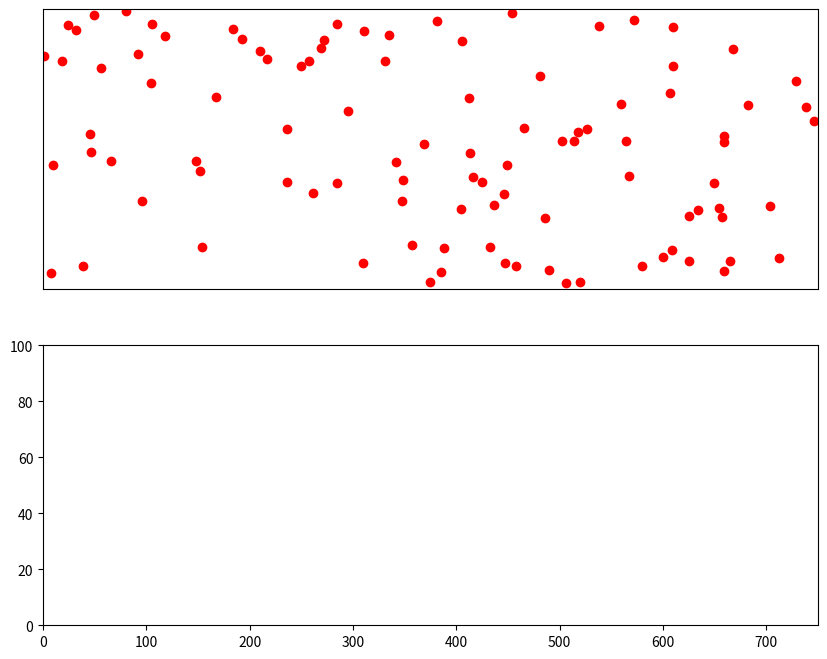

Reproduce this figure in Python.
import numpy as np
import matplotlib.pyplot as plt
import matplotlib.axes as ax
from matplotlib.animation import FuncAnimation
from random import uniform, choice

speeds = [0.05, -0.05, 0.04, -0.04, 0.03, -0.03, 0.02, -0.02, 0.01, -0.01]

# ---------------------------Create figure/plot/axes---------------------------

fig = plt.figure(figsize=(10,8))
ax = plt.subplot(211) # (rows, columns, plot index)
ax.set_xticklabels([])
ax.set_yticklabels([])
ax.set_xticks([])
ax.set_yticks([])

x_max = 10
y_max = 6
xy_min = 0

ax.set_xlim(right=x_max)
ax.set_ylim(top=y_max)

# Create bottom graph
ax2 = plt.subplot(212)
ax2.set_xlim(right=750)
ax2.set_ylim(top=100)

# -----------------------Class and Function definitions------------------------
class Person:
    def __init__(self, num, is_distancing):
        self.key = num
        self.x = uniform(0, x_max)
        self.y = uniform(0, y_max)
        self.x_speed = choice(speeds)
        self.y_speed = choice(speeds)
        self.color = 'ro'
        self.multiplier = 1

        self.infected = False
        self.has_been_infected = False
        self.time_infected = -1

        self.is_distancing = is_distancing


    def init_draw(self):
        self.scatter, = ax.plot(self.x, self.y, self.color)


    def intermittent_draw(self):
        self.scatter.set_xdata(self.x)
        self.scatter.set_ydata(self.y)


    def move(self):
        if self.is_distancing == False:
            self.y += self.x_speed
            self.x += self.y_speed

            if self.x >= x_max or self.x <= xy_min or self.y >= y_max or self.y <= xy_min:
                self.x_speed = -self.x_speed
                self.y_speed = -self.y_speed

        if self.infected == True:
            self.time_infected += 1

        if self.time_infected == 200:
            self.infected = False
            self.scatter.set_color('g')


    def get_position(self):
        return [round(self.x, 3), round(self.y, 3)]


    def colission(self):
        if self.has_been_infected == False:
            self.infected = True
            self.has_been_infected = True

        self.scatter.set_color('b')
        if self.x_speed < 0:
            self.x_speed = abs(choice(speeds))
            self.y_speed = abs(choice(speeds))
        else:
            self.x_speed = -1 * abs(choice(speeds))
            self.y_speed = -1 * abs(choice(speeds))


def init():
    return []


def next_frame(t):

    infected = 0

    # First graph (moving dots)
    for i in people:
        if i.infected == True:
            infected += 1

        i.move()
    
    # COLLISION DETECTION
    positions = [] # [[person key, [x, y]], [person key, [x, y]]...]
    for i in people:
        data = [i.key, i.get_position()] # i.key will return the same value as the person-object's location in the people list
        positions.append(data)

    positions.sort(key=lambda x: x[1]) # Sort list by x values
    
    for i in range(0, len(positions)-1):
        if i > 0:
            # Compare the distance between two x vals
            x_before = positions[i-1][1][0]
            x_current = positions[i][1][0]
            x_diff_before = x_current - x_before

            if x_diff_before <= 0.09: # -> threshold for contact
                # Compare the distance between two y vals
                y_before = positions[i-1][1][1]
                y_current = positions[i][1][1]

                if y_current > y_before:
                    y_diff_before = y_current - y_before
                
                else:
                    y_diff_before = y_before - y_current

                if y_diff_before <= 0.09: # -> threshold for contact
                    # Call collision methods
                    people[positions[i-1][0]].colission()
                    people[positions[i][0]].colission()
                    
                    # Call draw methods to update position
                    people[positions[i-1][0]].intermittent_draw()
                    people[positions[i][0]].intermittent_draw()



            else:
                people[positions[i][0]].intermittent_draw()

        else:
            people[positions[i][0]].intermittent_draw()

    # Second graph
    ax2.plot(t, infected, 'r.')

    if t == 750:
        ani.event_source.stop()

# ---------------------------------MAIN CODE---------------------------------

culmulative_infected = []
people = [] # people is a global variable
for i in range(0, 100):
    # if i%2 == 0:
    #     bool = False
    # else:
    #     bool = True

    person = Person(i, True) # Set the key value equal to it's position in the list
    person.init_draw()
    people.append(person)

# Create animation
ani = FuncAnimation(fig, func=next_frame, init_func=init, interval=10)
plt.show()
